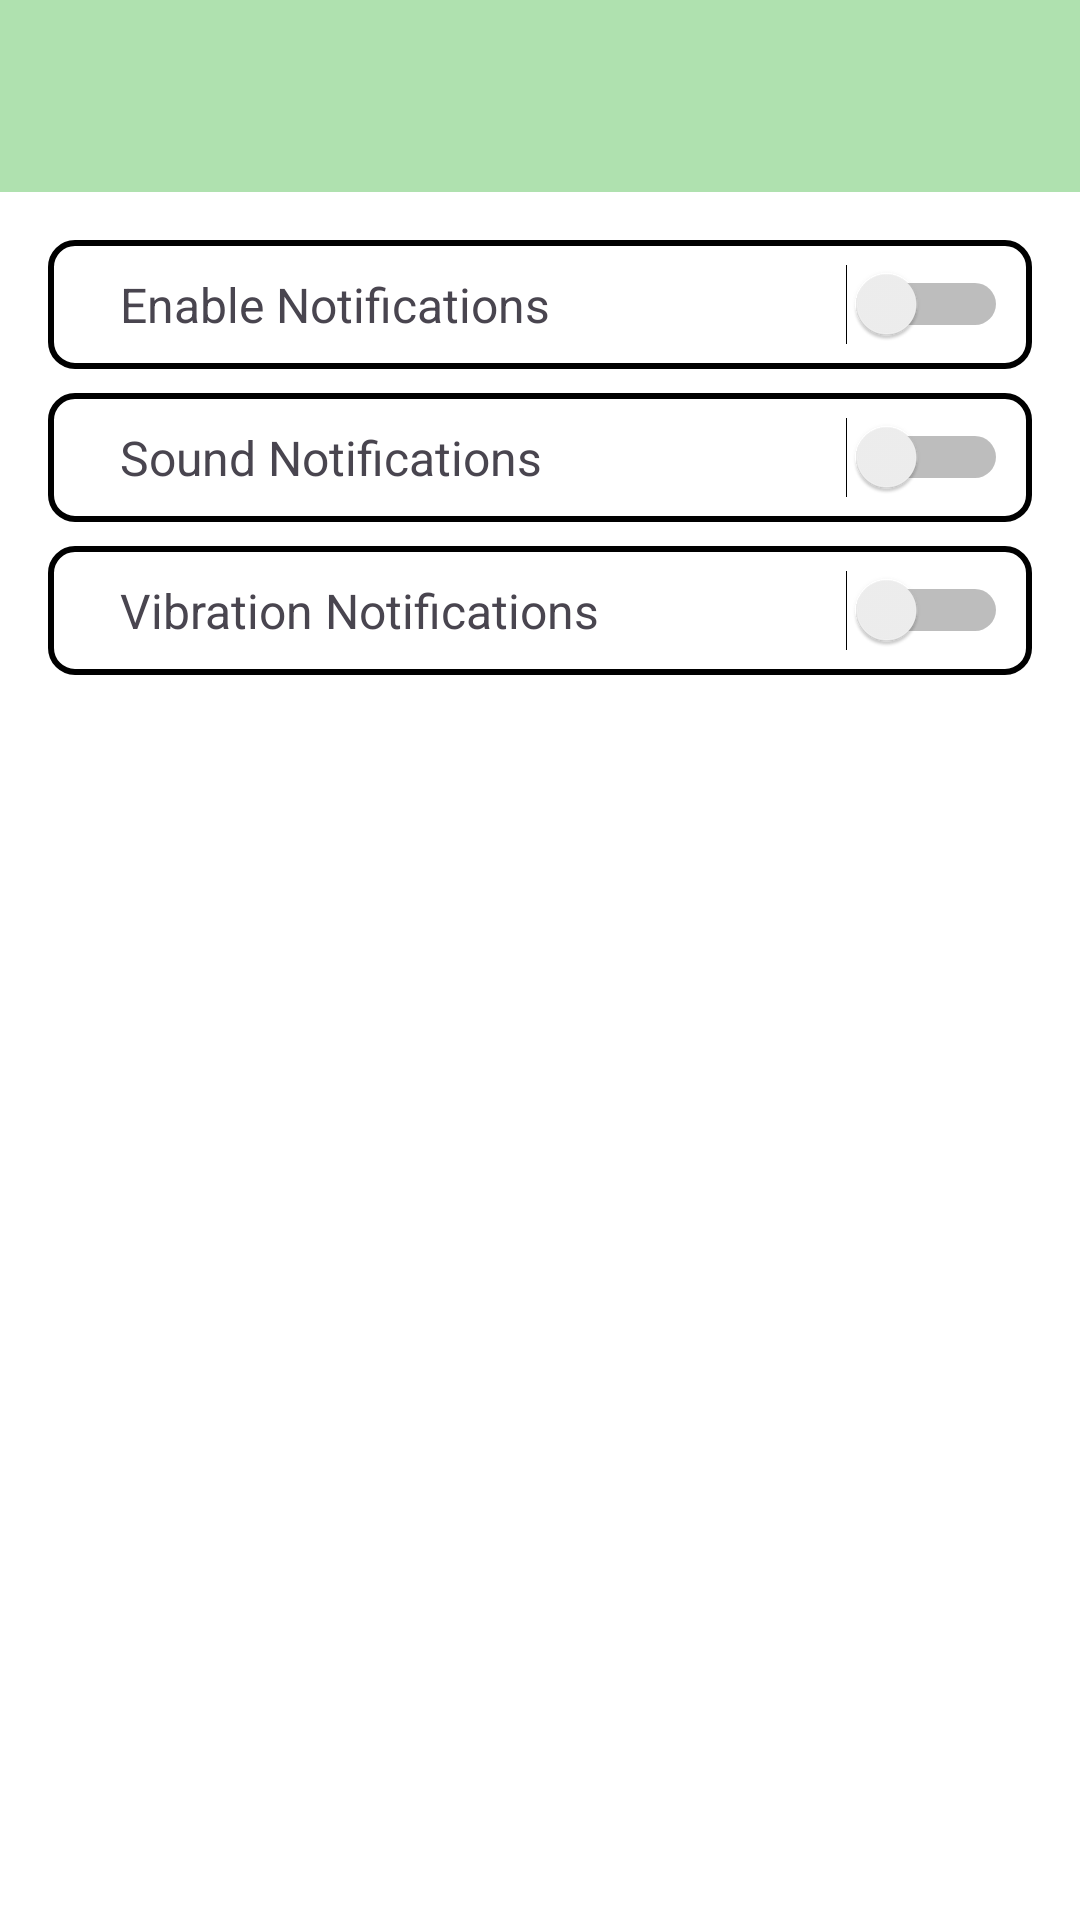

This screen was rendered from an Android layout file. Write that file and the resources it references.
<!-- AndroidManifest.xml: application theme Theme.WeServe -->
<!-- res/layout/settings_layout.xml -->
<?xml version="1.0" encoding="utf-8"?>
<LinearLayout xmlns:android="http://schemas.android.com/apk/res/android"
    android:layout_width="match_parent"
    android:layout_height="match_parent"
    android:orientation="vertical"
    android:background="@color/white">

    <androidx.appcompat.widget.Toolbar
        android:id="@+id/toolbar"
        android:layout_width="match_parent"
        android:layout_height="wrap_content"
        android:background="@color/primary"
        android:theme="@style/ThemeOverlay.AppCompat.Dark.ActionBar"
        android:elevation="4dp"
        android:minHeight="?attr/actionBarSize" />


    <ScrollView
        android:layout_width="match_parent"
        android:layout_height="match_parent"
        android:padding="16dp">

        <LinearLayout
            android:layout_width="match_parent"
            android:layout_height="wrap_content"
            android:orientation="vertical">

            <LinearLayout
                android:layout_width="match_parent"
                android:layout_height="wrap_content"
                android:orientation="horizontal"
                android:background="@drawable/card_outline"
                android:padding="8dp"
                android:layout_marginBottom="8dp"
                android:gravity="center_vertical">

                <TextView
                    android:id="@+id/tv_enable_notifications"
                    android:layout_width="0dp"
                    android:layout_height="wrap_content"
                    android:layout_weight="1"
                    android:paddingStart="16dp"
                    android:text="Enable Notifications"
                    android:textSize="16sp" />

                <Switch
                    android:id="@+id/switch_enable_notifications"
                    android:layout_width="wrap_content"
                    android:layout_height="wrap_content" />
            </LinearLayout>

            <LinearLayout
                android:layout_width="match_parent"
                android:layout_height="wrap_content"
                android:orientation="horizontal"
                android:background="@drawable/card_outline"
                android:padding="8dp"
                android:layout_marginBottom="8dp"
                android:gravity="center_vertical">

                <TextView
                    android:id="@+id/tv_sound_notifications"
                    android:layout_width="0dp"
                    android:layout_height="wrap_content"
                    android:layout_weight="1"
                    android:paddingStart="16dp"
                    android:text="Sound Notifications"
                    android:textSize="16sp" />

                <Switch
                    android:id="@+id/switch_sound_notifications"
                    android:layout_width="wrap_content"
                    android:layout_height="wrap_content" />
            </LinearLayout>

            <LinearLayout
                android:layout_width="match_parent"
                android:layout_height="wrap_content"
                android:orientation="horizontal"
                android:background="@drawable/card_outline"
                android:padding="8dp"
                android:layout_marginBottom="8dp"
                android:gravity="center_vertical">

                <TextView
                    android:id="@+id/tv_vibration_notifications"
                    android:layout_width="0dp"
                    android:layout_height="wrap_content"
                    android:layout_weight="1"
                    android:paddingStart="16dp"
                    android:text="Vibration Notifications"
                    android:textSize="16sp" />

                <Switch
                    android:id="@+id/switch_vibration_notifications"
                    android:layout_width="wrap_content"
                    android:layout_height="wrap_content" />
            </LinearLayout>

        </LinearLayout>
    </ScrollView>
</LinearLayout>
<!-- resources referenced by this layout -->
<resources>
  <color name="primary">#AFE1AF</color>
  <color name="white">#FFFFFFFF</color>
  <!-- drawable card_outline (drawable) -->
  <?xml version="1.0" encoding="utf-8"?>
  <shape xmlns:android="http://schemas.android.com/apk/res/android">
      <solid android:color="#FFFFFF" /> 
      <stroke
          android:width="2dp"
          android:color="#000000" /> 
      <corners android:radius="8dp" /> 
  </shape>
  <style name="Theme.WeServe" parent="Base.Theme.WeServe" />
  <style name="Base.Theme.WeServe" parent="Theme.Material3.DayNight.NoActionBar">
          
          
      </style>
</resources>
